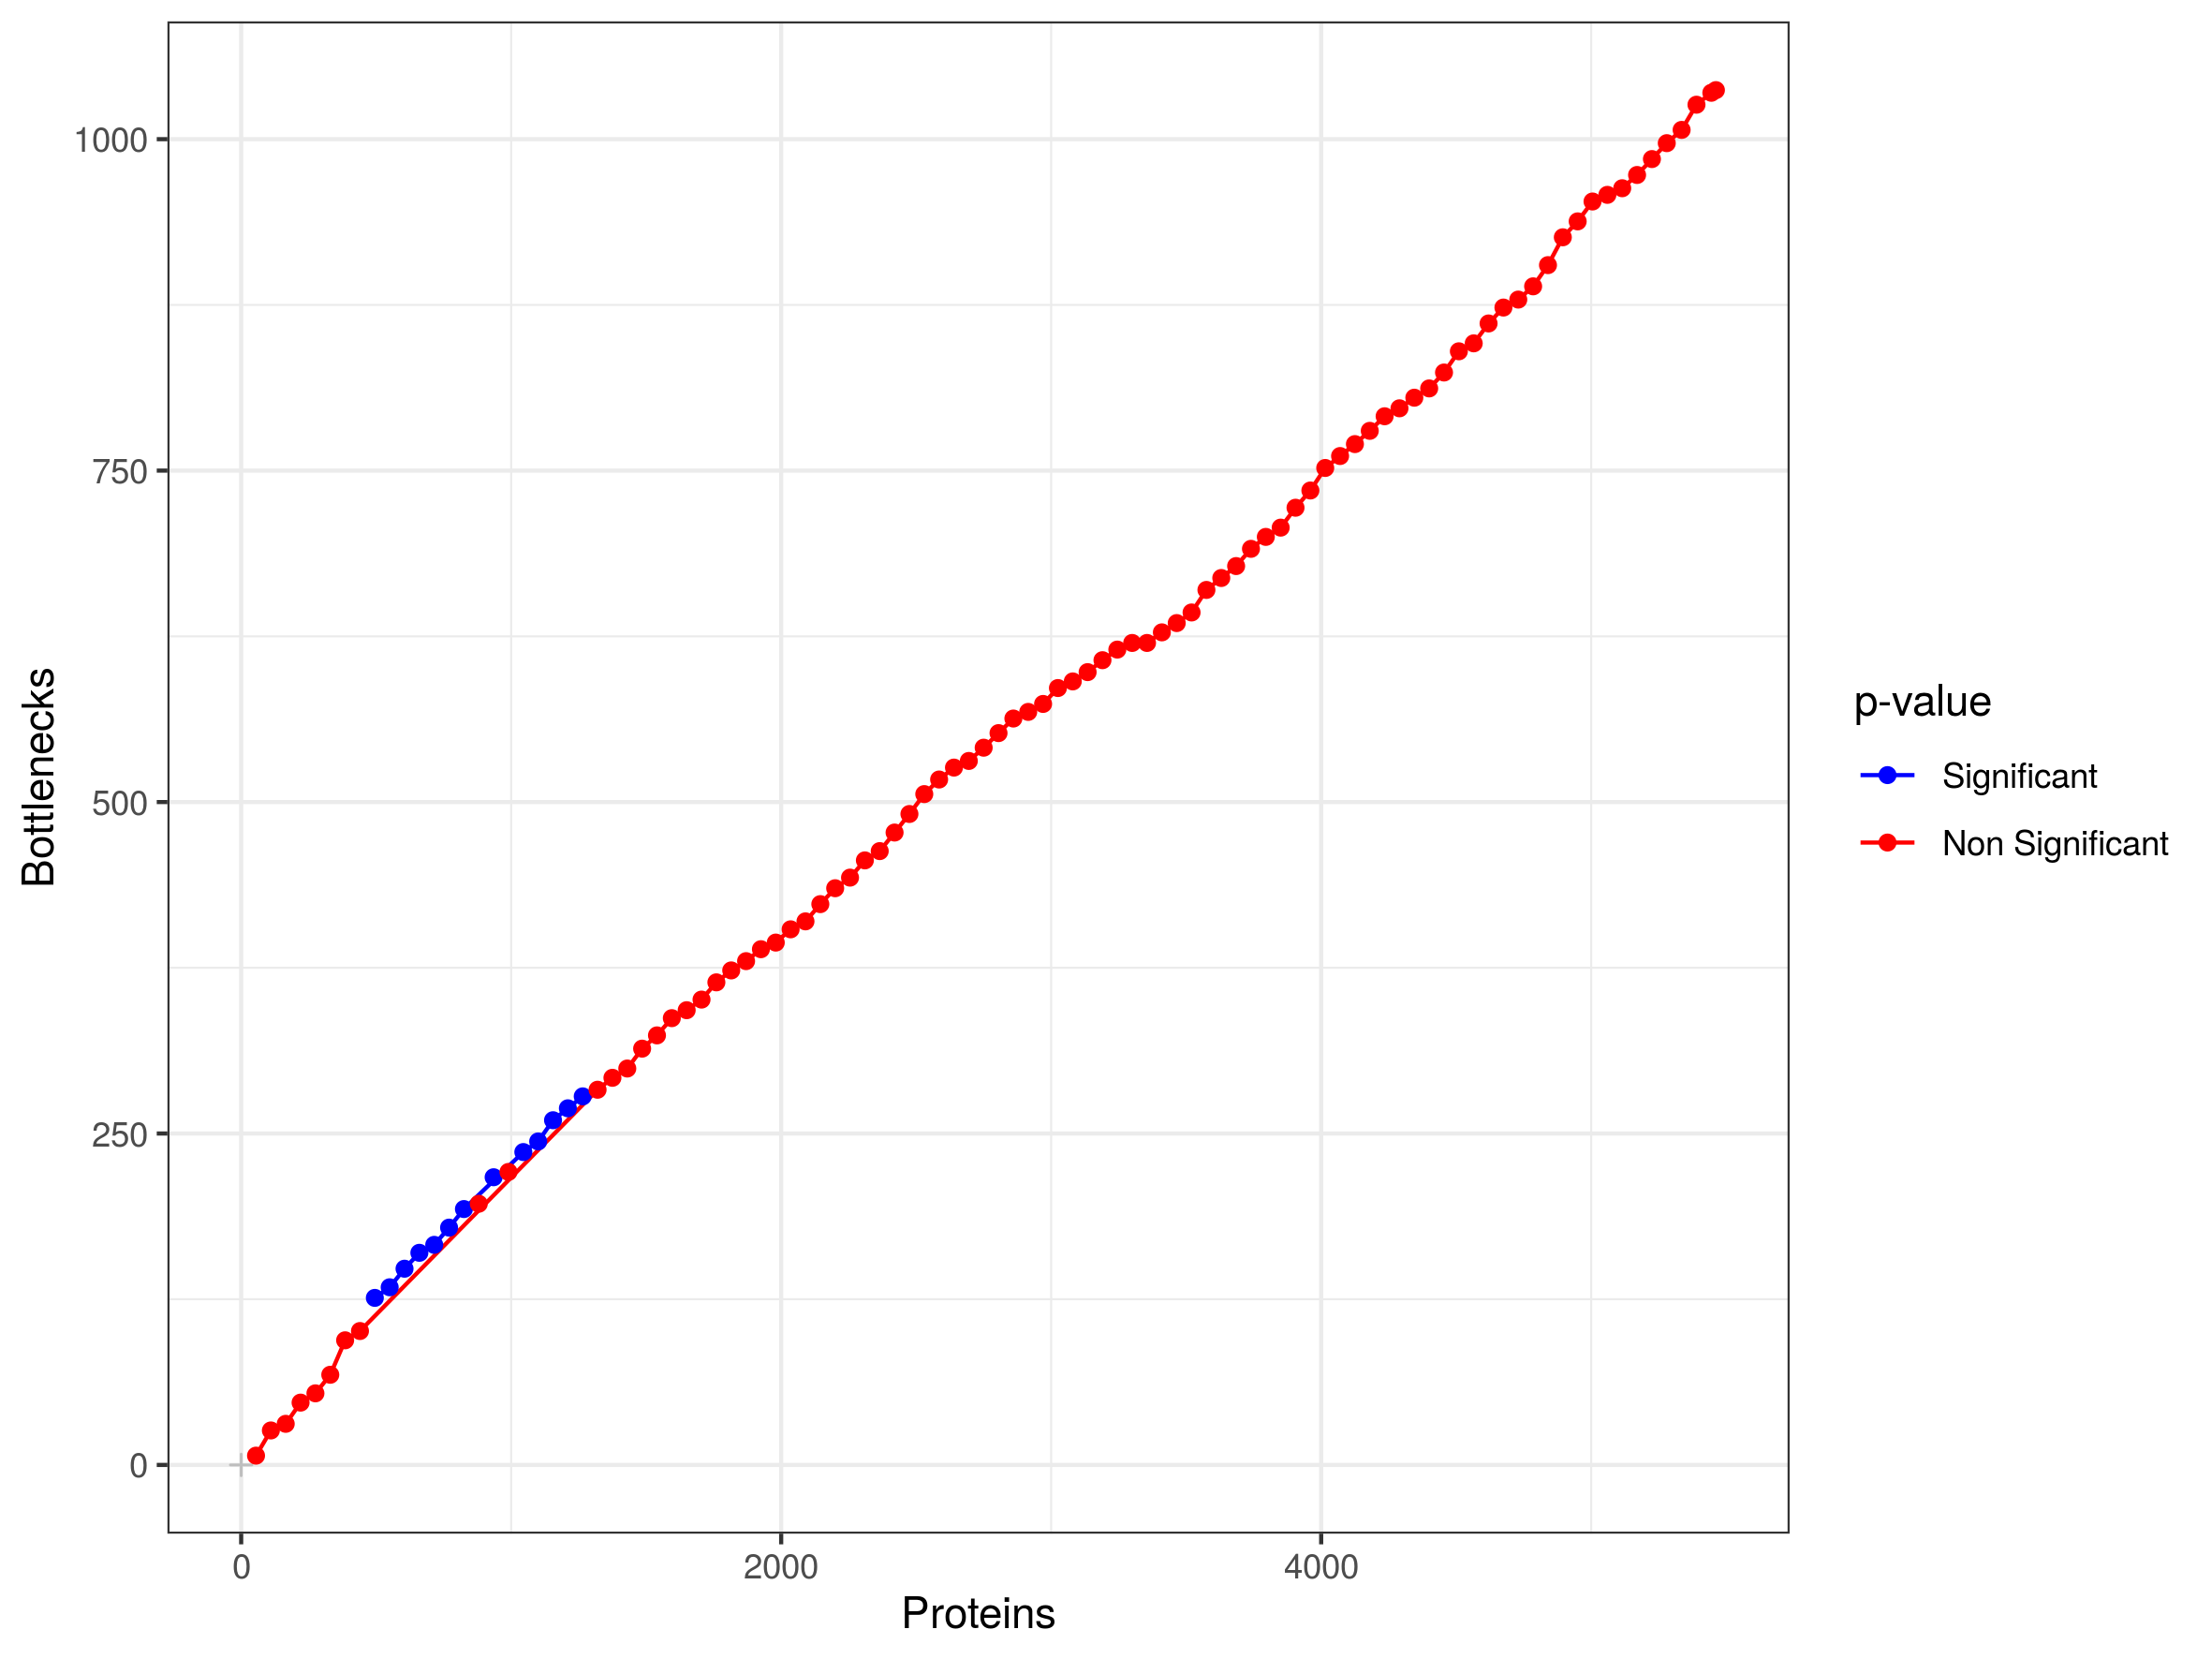

Data behind this chart, as committed beside it:
, range, bottleneck, non_bottleneck, drawn, freq, hyp, pCor, cor, contin
1, 0, 0, 0, 0, 0, 0.01, 0.04391, gray, n
2, 1, 1037, 4425, 55, 7, 0.8461, 0.9761, red, s
3, 2, 1037, 4425, 110, 26, 0.08679, 0.2248, red, s
4, 3, 1037, 4425, 165, 31, 0.4782, 0.7791, red, s
5, 4, 1037, 4425, 220, 47, 0.1572, 0.3113, red, s
6, 5, 1037, 4425, 275, 54, 0.3543, 0.6064, red, s
7, 6, 1037, 4425, 330, 68, 0.1975, 0.3654, red, s
8, 7, 1037, 4425, 385, 94, 0.002488, 0.01478, red, s
9, 8, 1037, 4425, 440, 101, 0.01268, 0.04994, red, s
10, 9, 1037, 4425, 495, 126, 7.71106102254139e-05, 0.0033, blue, s
11, 10, 1037, 4425, 550, 134, 0.0003921, 0.00495, blue, s
12, 11, 1037, 4425, 605, 148, 0.0001592, 0.0033, blue, s
13, 12, 1037, 4425, 660, 160, 0.0001408, 0.0033, blue, s
14, 13, 1037, 4425, 715, 166, 0.001024, 0.007952, blue, s
15, 14, 1037, 4425, 770, 179, 0.0006037, 0.005543, blue, s
16, 15, 1037, 4425, 825, 193, 0.0002506, 0.004219, blue, s
17, 16, 1037, 4425, 880, 197, 0.002459, 0.01478, red, n
18, 17, 1037, 4425, 935, 217, 0.0001633, 0.0033, blue, n
19, 18, 1037, 4425, 990, 221, 0.001534, 0.01033, red, n
20, 19, 1037, 4425, 1045, 236, 0.0005006, 0.005543, blue, s
21, 20, 1037, 4425, 1100, 244, 0.001236, 0.008918, blue, s
22, 21, 1037, 4425, 1155, 260, 0.0003002, 0.004331, blue, s
23, 22, 1037, 4425, 1210, 269, 0.0005549, 0.005543, blue, s
24, 23, 1037, 4425, 1265, 278, 0.0009736, 0.007952, blue, s
25, 24, 1037, 4425, 1320, 283, 0.004314, 0.02383, red, s
26, 25, 1037, 4425, 1375, 292, 0.006572, 0.03161, red, s
27, 26, 1037, 4425, 1430, 299, 0.01449, 0.05419, red, s
28, 27, 1037, 4425, 1485, 314, 0.006094, 0.03077, red, s
29, 28, 1037, 4425, 1540, 324, 0.007211, 0.03311, red, s
30, 29, 1037, 4425, 1595, 337, 0.004483, 0.02383, red, s
31, 30, 1037, 4425, 1650, 343, 0.01191, 0.04994, red, s
32, 31, 1037, 4425, 1705, 351, 0.01968, 0.06853, red, s
33, 32, 1037, 4425, 1760, 364, 0.01286, 0.04994, red, s
34, 33, 1037, 4425, 1815, 373, 0.01747, 0.063, red, s
35, 34, 1037, 4425, 1870, 380, 0.03243, 0.1058, red, s
36, 35, 1037, 4425, 1925, 389, 0.04174, 0.124, red, s
37, 36, 1037, 4425, 1980, 394, 0.09141, 0.2252, red, s
38, 37, 1037, 4425, 2035, 404, 0.09796, 0.2356, red, s
39, 38, 1037, 4425, 2090, 410, 0.1654, 0.3213, red, s
40, 39, 1037, 4425, 2145, 423, 0.1255, 0.2755, red, s
41, 40, 1037, 4425, 2200, 435, 0.1052, 0.2365, red, s
42, 41, 1037, 4425, 2255, 443, 0.1407, 0.2961, red, s
43, 42, 1037, 4425, 2310, 456, 0.1054, 0.2365, red, s
44, 43, 1037, 4425, 2365, 463, 0.1565, 0.3113, red, s
45, 44, 1037, 4425, 2420, 477, 0.1051, 0.2365, red, s
46, 45, 1037, 4425, 2475, 491, 0.06726, 0.1941, red, s
47, 46, 1037, 4425, 2530, 506, 0.03522, 0.1112, red, s
48, 47, 1037, 4425, 2585, 517, 0.03247, 0.1058, red, s
49, 48, 1037, 4425, 2640, 526, 0.04051, 0.124, red, s
50, 49, 1037, 4425, 2695, 531, 0.08554, 0.2248, red, s
51, 50, 1037, 4425, 2750, 541, 0.09041, 0.2252, red, s
52, 51, 1037, 4425, 2805, 552, 0.0842, 0.2248, red, s
53, 52, 1037, 4425, 2860, 563, 0.07822, 0.2195, red, s
54, 53, 1037, 4425, 2915, 568, 0.1487, 0.3065, red, s
55, 54, 1037, 4425, 2970, 574, 0.231, 0.4166, red, s
56, 55, 1037, 4425, 3025, 586, 0.199, 0.3654, red, s
57, 56, 1037, 4425, 3080, 591, 0.3198, 0.5667, red, s
58, 57, 1037, 4425, 3135, 598, 0.4094, 0.6892, red, s
59, 58, 1037, 4425, 3190, 607, 0.4488, 0.7431, red, s
60, 59, 1037, 4425, 3245, 615, 0.517, 0.8288, red, s
... 41 more rows
